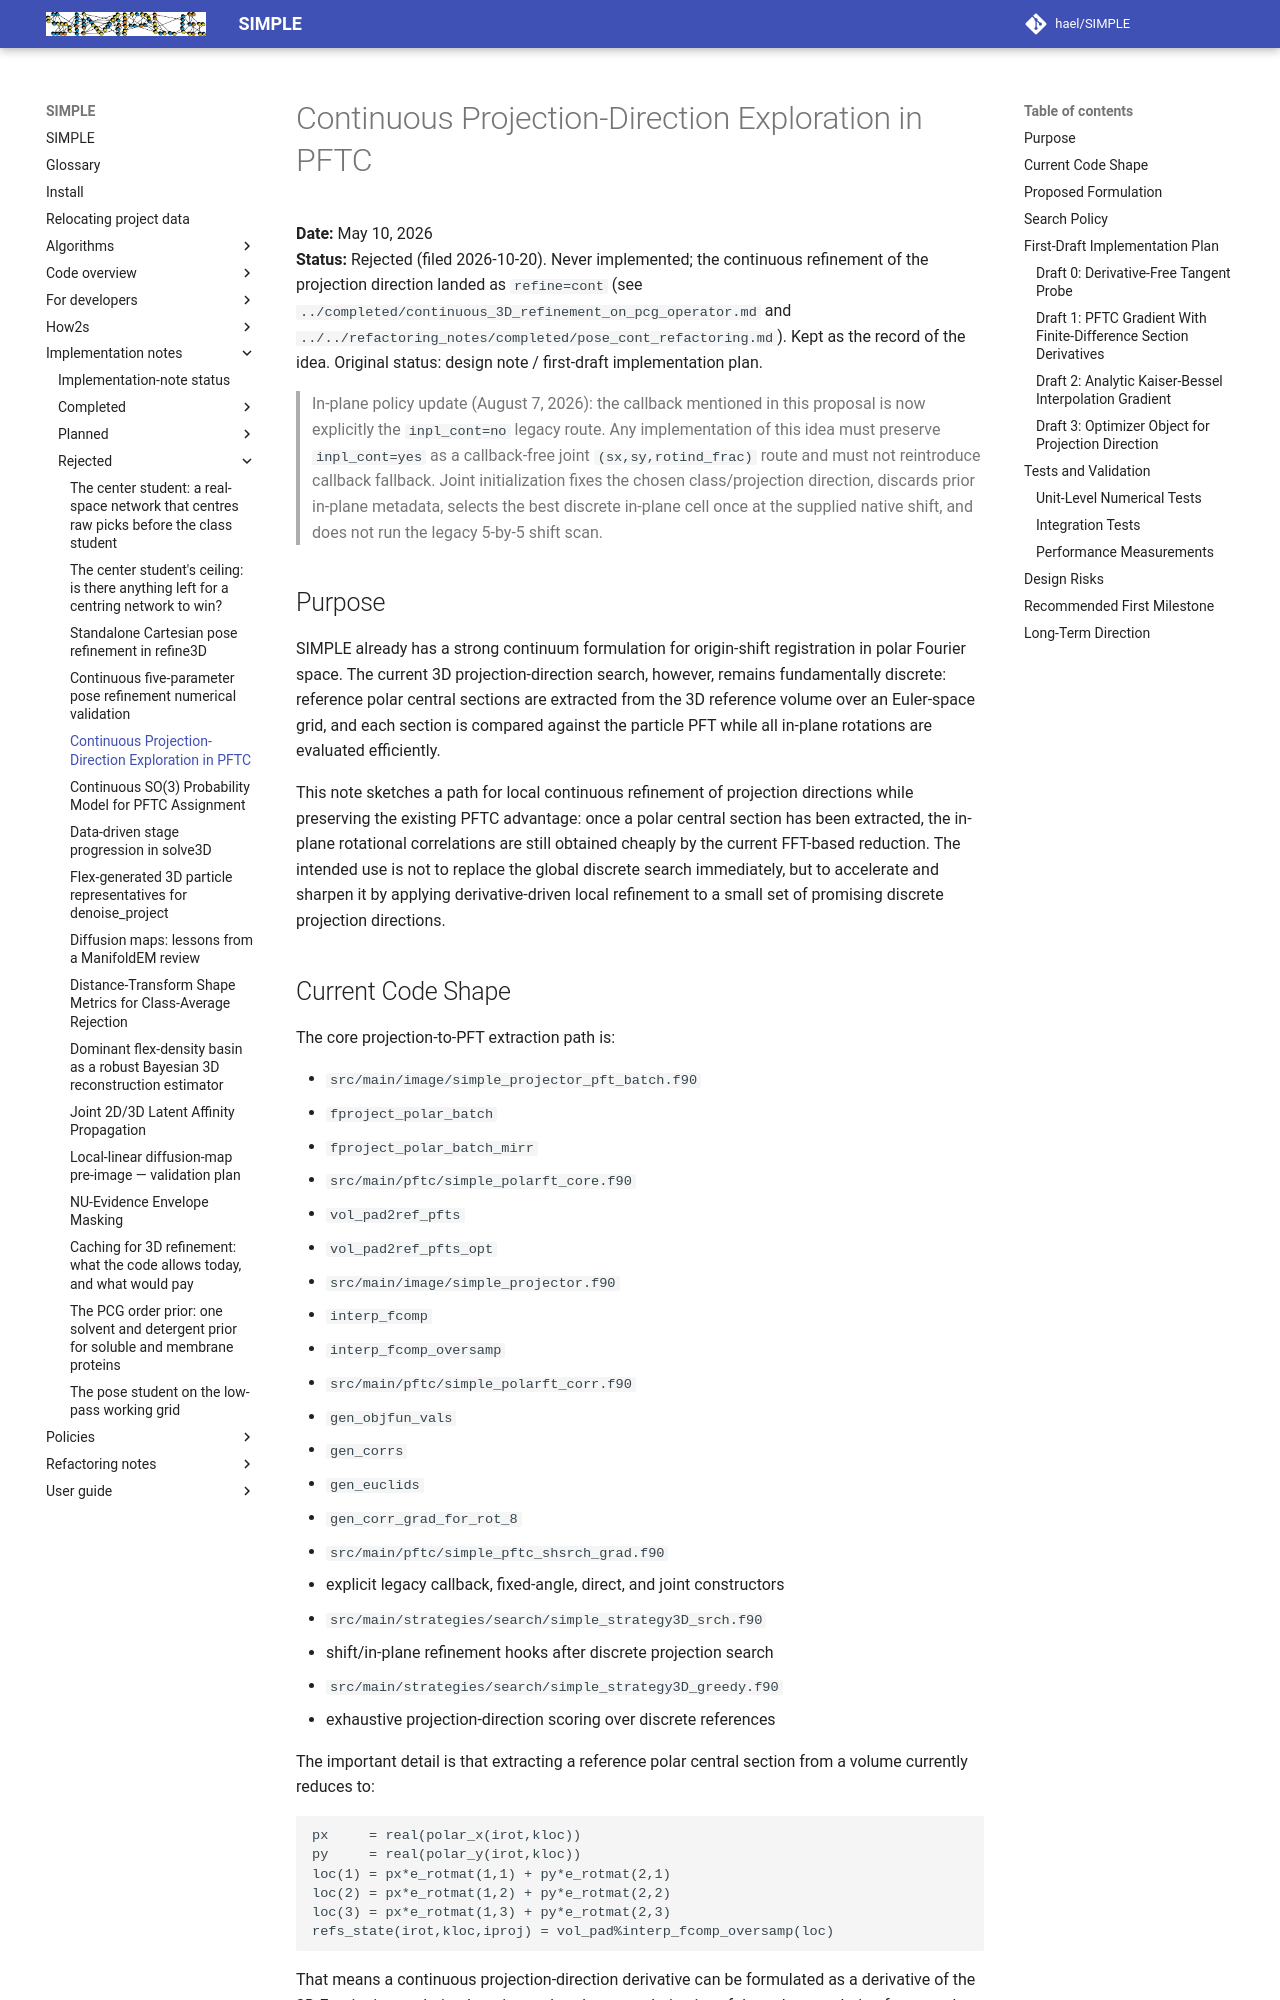

repository: hael/SIMPLE · page: implementation_notes/rejected/continuous_projection_direction_pftc.html · generator: mkdocs

# Continuous Projection-Direction Exploration in PFTC

**Date:** May 10, 2026  
**Status:** Rejected (filed 2026-10-20). Never implemented; the continuous refinement of the projection direction landed as `refine=cont` (see `../completed/continuous_3D_refinement_on_pcg_operator.md` and `../../refactoring_notes/completed/pose_cont_refactoring.md`). Kept as the record of the idea. Original status: design note / first-draft implementation plan.

> In-plane policy update (August 7, 2026): the callback mentioned in this
> proposal is now explicitly the `inpl_cont=no` legacy route. Any implementation
> of this idea must preserve `inpl_cont=yes` as a callback-free joint
> `(sx,sy,rotind_frac)` route and must not reintroduce callback fallback. Joint
> initialization fixes the chosen class/projection direction, discards prior
> in-plane metadata, selects the best discrete in-plane cell once at the
> supplied native shift, and does not run the legacy 5-by-5 shift scan.

## Purpose

SIMPLE already has a strong continuum formulation for origin-shift registration in polar Fourier space. The current 3D projection-direction search, however, remains fundamentally discrete: reference polar central sections are extracted from the 3D reference volume over an Euler-space grid, and each section is compared against the particle PFT while all in-plane rotations are evaluated efficiently.

This note sketches a path for local continuous refinement of projection directions while preserving the existing PFTC advantage: once a polar central section has been extracted, the in-plane rotational correlations are still obtained cheaply by the current FFT-based reduction. The intended use is not to replace the global discrete search immediately, but to accelerate and sharpen it by applying derivative-driven local refinement to a small set of promising discrete projection directions.
